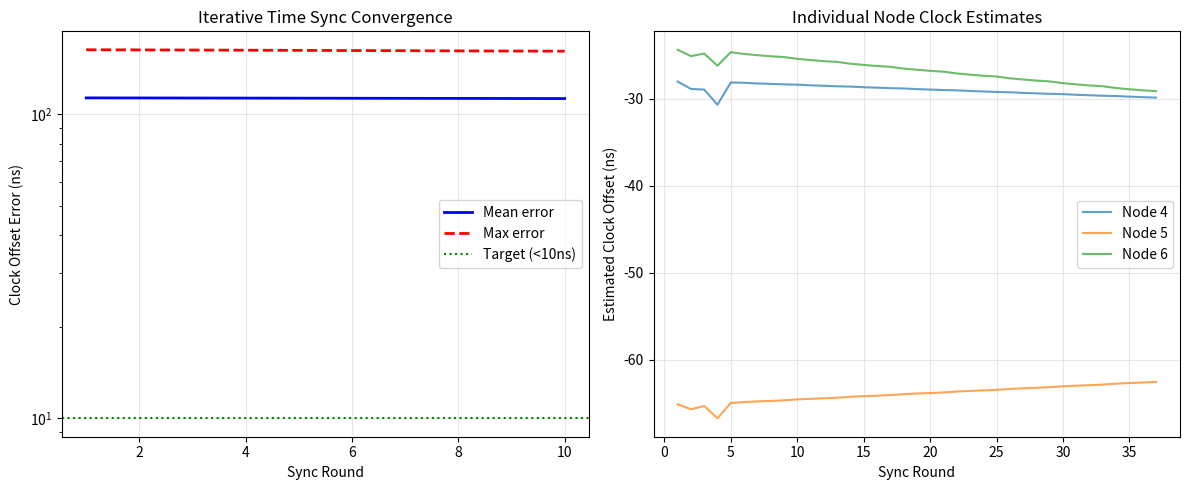

Python code for this plot:
"""
Realistic Iterative FTL Synchronization
Implements proper multi-round time sync like NTP/PTP
"""

import numpy as np
import matplotlib.pyplot as plt
from dataclasses import dataclass, field
from typing import List, Tuple, Optional
import time


@dataclass
class SyncExchange:
    """Single time sync exchange between two nodes"""
    t1_send: float      # Node i sends at its time t1
    t2_receive: float   # Node j receives at its time t2
    t3_reply: float     # Node j replies at its time t3
    t4_receive: float   # Node i receives at its time t4
    measured_toa: float # Ranging measurement from signal
    snr_db: float      # Signal quality

    @property
    def round_trip_time(self) -> float:
        """Total round trip time from initiator's perspective"""
        return (self.t4_receive - self.t1_send) - (self.t3_reply - self.t2_receive)

    @property
    def offset_estimate(self) -> float:
        """Estimated clock offset (like NTP)"""
        return ((self.t2_receive - self.t1_send) + (self.t3_reply - self.t4_receive)) / 2

    @property
    def delay_estimate(self) -> float:
        """Estimated one-way delay"""
        return ((self.t4_receive - self.t1_send) + (self.t3_reply - self.t2_receive)) / 2


@dataclass
class Node:
    """Network node with time sync state"""
    id: int
    position: np.ndarray
    is_anchor: bool

    # True clock parameters (unknown)
    clock_offset_ns: float = 0.0    # True offset from reference
    clock_drift_ppb: float = 0.0    # Parts per billion drift rate
    freq_offset_hz: float = 0.0     # Carrier frequency offset

    # Estimated parameters
    est_clock_offset_ns: float = 0.0
    est_clock_drift_ppb: float = 0.0
    est_freq_offset_hz: float = 0.0
    est_position: np.ndarray = field(default_factory=lambda: np.zeros(2))

    # Sync history for filtering
    sync_history: List[SyncExchange] = field(default_factory=list)
    offset_history: List[float] = field(default_factory=list)
    drift_history: List[float] = field(default_factory=list)

    def update_clock(self, dt_seconds: float):
        """Update clock with drift over time interval"""
        drift_ns = self.clock_drift_ppb * dt_seconds  # ppb * seconds = nanoseconds
        self.clock_offset_ns += drift_ns


class IterativeFTLSync:
    """Realistic iterative time synchronization for FTL"""

    def __init__(self, area_size: float = 100, n_nodes: int = 10, n_anchors: int = 4):
        self.area_size = area_size
        self.n_nodes = n_nodes
        self.n_anchors = n_anchors
        self.speed_of_light = 3e8

        # Protocol parameters (similar to PTP/NTP)
        self.sync_interval_ms = 100      # Sync exchange interval
        self.sync_rounds = 10             # Number of sync rounds
        self.min_exchanges = 4           # Minimum exchanges before estimating
        self.filter_window = 8            # Moving average window

        # Initialize nodes
        self.nodes = {}
        self.initialize_network()

    def initialize_network(self):
        """Create network with realistic clock errors"""
        # Place anchors at corners
        anchor_positions = [
            [0, 0], [self.area_size, 0],
            [0, self.area_size], [self.area_size, self.area_size]
        ]

        # Create anchor nodes (with good clocks)
        for i in range(self.n_anchors):
            self.nodes[i] = Node(
                id=i,
                position=np.array(anchor_positions[i]),
                is_anchor=True,
                clock_offset_ns=np.random.normal(0, 10),      # ±10ns for anchors
                clock_drift_ppb=np.random.normal(0, 1),       # ±1 ppb drift
                freq_offset_hz=np.random.normal(0, 100)       # ±100Hz
            )

        # Create unknown nodes (with worse clocks)
        for i in range(self.n_anchors, self.n_nodes):
            position = np.random.uniform(0, self.area_size, 2)
            self.nodes[i] = Node(
                id=i,
                position=position,
                is_anchor=False,
                clock_offset_ns=np.random.uniform(-100, 100),  # ±100ns initial offset
                clock_drift_ppb=np.random.uniform(-10, 10),    # ±10 ppb drift
                freq_offset_hz=np.random.uniform(-1000, 1000), # ±1kHz offset
                est_position=np.array([self.area_size/2, self.area_size/2])  # Initial guess
            )

    def perform_sync_exchange(self, node_i: Node, node_j: Node,
                            current_time_ms: float) -> SyncExchange:
        """Perform two-way time transfer between nodes"""
        # Convert to seconds
        current_time = current_time_ms * 1e-3

        # True propagation delay
        true_distance = np.linalg.norm(node_i.position - node_j.position)
        true_delay_ns = true_distance / self.speed_of_light * 1e9

        # Node i initiates at its local time
        t1_send = current_time * 1e9 + node_i.clock_offset_ns

        # Node j receives after propagation delay
        t2_receive = current_time * 1e9 + true_delay_ns + node_j.clock_offset_ns

        # Node j processes and replies (add processing delay)
        processing_delay_ns = np.random.normal(1000, 100)  # 1µs ± 100ns processing
        t3_reply = t2_receive + processing_delay_ns

        # Node i receives reply
        t4_receive = current_time * 1e9 + true_delay_ns * 2 + processing_delay_ns + node_i.clock_offset_ns

        # Ranging measurement (with noise based on SNR)
        snr_db = 20 - 10 * np.log10(1 + true_distance/50)  # Distance-dependent SNR
        ranging_noise_m = 0.3 / np.sqrt(10**(snr_db/10))    # Noise based on SNR
        measured_distance = true_distance + np.random.normal(0, ranging_noise_m)
        measured_toa = measured_distance / self.speed_of_light * 1e9

        return SyncExchange(
            t1_send=t1_send,
            t2_receive=t2_receive,
            t3_reply=t3_reply,
            t4_receive=t4_receive,
            measured_toa=measured_toa,
            snr_db=snr_db
        )

    def estimate_clock_parameters(self, node: Node):
        """Estimate clock offset and drift from sync history"""
        if len(node.sync_history) < self.min_exchanges:
            return

        # Use recent exchanges (sliding window)
        recent = node.sync_history[-self.filter_window:]

        # Calculate offset estimates (NTP-style)
        offsets = [ex.offset_estimate for ex in recent]
        delays = [ex.delay_estimate for ex in recent]

        # Weight by SNR (higher SNR = more trust)
        weights = [10**(ex.snr_db/10) for ex in recent]
        weights = np.array(weights) / np.sum(weights)

        # Weighted average for offset
        node.est_clock_offset_ns = np.average(offsets, weights=weights)

        # Estimate drift from offset changes over time
        if len(node.offset_history) >= 2:
            # Linear regression for drift
            times = np.arange(len(node.offset_history[-10:])) * self.sync_interval_ms
            offsets = node.offset_history[-10:]

            if len(times) >= 2:
                # Fit line to estimate drift rate
                A = np.vstack([times, np.ones(len(times))]).T
                drift_rate, offset = np.linalg.lstsq(A, offsets, rcond=None)[0][:2]
                node.est_clock_drift_ppb = drift_rate  # ns/ms = ppb

        # Store in history
        node.offset_history.append(node.est_clock_offset_ns)
        node.drift_history.append(node.est_clock_drift_ppb)

    def run_sync_protocol(self):
        """Run iterative synchronization protocol"""
        print("="*60)
        print("ITERATIVE TIME SYNCHRONIZATION PROTOCOL")
        print("="*60)

        sync_results = []

        for round_num in range(self.sync_rounds):
            current_time_ms = round_num * self.sync_interval_ms

            print(f"\nSync Round {round_num + 1}/{self.sync_rounds} (t={current_time_ms}ms)")

            # Update all clocks with drift
            for node in self.nodes.values():
                node.update_clock(self.sync_interval_ms * 1e-3)

            # Perform sync exchanges (unknown nodes sync to anchors)
            round_offsets = []

            for node_id in range(self.n_anchors, self.n_nodes):
                node = self.nodes[node_id]

                # Sync with each anchor
                for anchor_id in range(self.n_anchors):
                    anchor = self.nodes[anchor_id]

                    # Perform two-way exchange
                    exchange = self.perform_sync_exchange(node, anchor, current_time_ms)
                    node.sync_history.append(exchange)

                    # Update estimates
                    self.estimate_clock_parameters(node)

                # Track convergence
                if node.est_clock_offset_ns != 0:
                    error = abs(node.clock_offset_ns - node.est_clock_offset_ns)
                    round_offsets.append(error)

            # Report round statistics
            if round_offsets:
                mean_error = np.mean(round_offsets)
                max_error = np.max(round_offsets)
                print(f"  Clock sync error: mean={mean_error:.1f}ns, max={max_error:.1f}ns")

                sync_results.append({
                    'round': round_num + 1,
                    'mean_error_ns': mean_error,
                    'max_error_ns': max_error,
                    'converged': mean_error < 10  # Converged if < 10ns error
                })

        return sync_results

    def perform_localization(self):
        """Localize using synchronized clocks"""
        print("\nLOCALIZATION AFTER TIME SYNC:")

        position_errors = []

        for node_id in range(self.n_anchors, self.n_nodes):
            node = self.nodes[node_id]

            # Collect corrected distance measurements
            anchor_positions = []
            corrected_distances = []

            for anchor_id in range(self.n_anchors):
                anchor = self.nodes[anchor_id]

                # Measure distance
                true_dist = np.linalg.norm(node.position - anchor.position)

                # Add measurement noise
                snr_db = 20 - 10 * np.log10(1 + true_dist/50)
                noise_m = 0.3 / np.sqrt(10**(snr_db/10))
                measured_dist = true_dist + np.random.normal(0, noise_m)

                # Correct for estimated time offset
                time_error_m = (node.clock_offset_ns - node.est_clock_offset_ns) * 1e-9 * self.speed_of_light
                corrected_dist = measured_dist - time_error_m

                anchor_positions.append(anchor.position)
                corrected_distances.append(corrected_dist)

            # Trilateration
            if len(anchor_positions) >= 3:
                # Linear least squares
                n = len(anchor_positions)
                A = np.zeros((n-1, 2))
                b = np.zeros(n-1)

                ref_anchor = anchor_positions[0]
                ref_dist = corrected_distances[0]

                for i in range(1, n):
                    A[i-1] = 2 * (anchor_positions[i] - ref_anchor)
                    b[i-1] = (ref_dist**2 - corrected_distances[i]**2 +
                             np.sum(anchor_positions[i]**2) - np.sum(ref_anchor**2))

                try:
                    est_position = np.linalg.lstsq(A, b, rcond=None)[0]
                    node.est_position = est_position

                    error = np.linalg.norm(node.position - est_position)
                    position_errors.append(error)

                    print(f"  Node {node_id}: error={error:.2f}m, "
                          f"time_error={abs(node.clock_offset_ns - node.est_clock_offset_ns):.1f}ns")
                except:
                    pass

        if position_errors:
            print(f"\nFinal RMSE: {np.sqrt(np.mean(np.array(position_errors)**2)):.2f}m")

        return position_errors

    def plot_convergence(self, sync_results):
        """Plot synchronization convergence over rounds"""
        fig, (ax1, ax2) = plt.subplots(1, 2, figsize=(12, 5))

        rounds = [r['round'] for r in sync_results]
        mean_errors = [r['mean_error_ns'] for r in sync_results]
        max_errors = [r['max_error_ns'] for r in sync_results]

        # Clock sync convergence
        ax1.plot(rounds, mean_errors, 'b-', label='Mean error', linewidth=2)
        ax1.plot(rounds, max_errors, 'r--', label='Max error', linewidth=2)
        ax1.axhline(y=10, color='g', linestyle=':', label='Target (<10ns)')
        ax1.set_xlabel('Sync Round')
        ax1.set_ylabel('Clock Offset Error (ns)')
        ax1.set_title('Iterative Time Sync Convergence')
        ax1.legend()
        ax1.grid(True, alpha=0.3)
        ax1.set_yscale('log')

        # Node offset history
        ax2.set_xlabel('Sync Round')
        ax2.set_ylabel('Estimated Clock Offset (ns)')
        ax2.set_title('Individual Node Clock Estimates')

        for node_id in range(self.n_anchors, min(self.n_nodes, self.n_anchors + 3)):
            node = self.nodes[node_id]
            if node.offset_history:
                ax2.plot(range(1, len(node.offset_history)+1),
                        node.offset_history,
                        label=f'Node {node_id}', alpha=0.7)

        ax2.legend()
        ax2.grid(True, alpha=0.3)

        plt.tight_layout()
        plt.savefig('iterative_sync_convergence.png', dpi=150)
        print(f"\nConvergence plot saved to iterative_sync_convergence.png")

        plt.show()


def main():
    """Demonstrate iterative time synchronization"""

    # Create system
    system = IterativeFTLSync(area_size=100, n_nodes=10, n_anchors=4)

    print("\nInitial clock errors:")
    for i in range(system.n_anchors, system.n_nodes):
        node = system.nodes[i]
        print(f"  Node {i}: offset={node.clock_offset_ns:.1f}ns, "
              f"drift={node.clock_drift_ppb:.1f}ppb, "
              f"freq={node.freq_offset_hz:.1f}Hz")

    # Run iterative synchronization
    sync_results = system.run_sync_protocol()

    # Check convergence
    final_round = sync_results[-1]
    if final_round['converged']:
        print(f"\n✓ CONVERGED after {len(sync_results)} rounds")
        print(f"  Final sync error: {final_round['mean_error_ns']:.1f}ns")
    else:
        print(f"\n✗ Not fully converged after {len(sync_results)} rounds")
        print(f"  Current sync error: {final_round['mean_error_ns']:.1f}ns")

    # Perform localization with synchronized clocks
    position_errors = system.perform_localization()

    # Plot results
    system.plot_convergence(sync_results)

    # Compare with single-pass
    print("\n" + "="*60)
    print("COMPARISON WITH SINGLE-PASS:")

    # Reset estimates and do single-pass
    for node in system.nodes.values():
        node.est_clock_offset_ns = 0
        node.est_clock_drift_ppb = 0
        node.sync_history = []
        node.offset_history = []

    # Single sync exchange
    sync_results_single = system.run_sync_protocol()[:1]  # Just one round
    position_errors_single = system.perform_localization()

    print(f"\nSingle-pass RMSE: {np.sqrt(np.mean(np.array(position_errors_single)**2)):.2f}m")
    print(f"Iterative RMSE: {np.sqrt(np.mean(np.array(position_errors)**2)):.2f}m")
    print(f"Improvement: {(1 - np.sqrt(np.mean(np.array(position_errors)**2)) / np.sqrt(np.mean(np.array(position_errors_single)**2))) * 100:.1f}%")


if __name__ == "__main__":
    main()